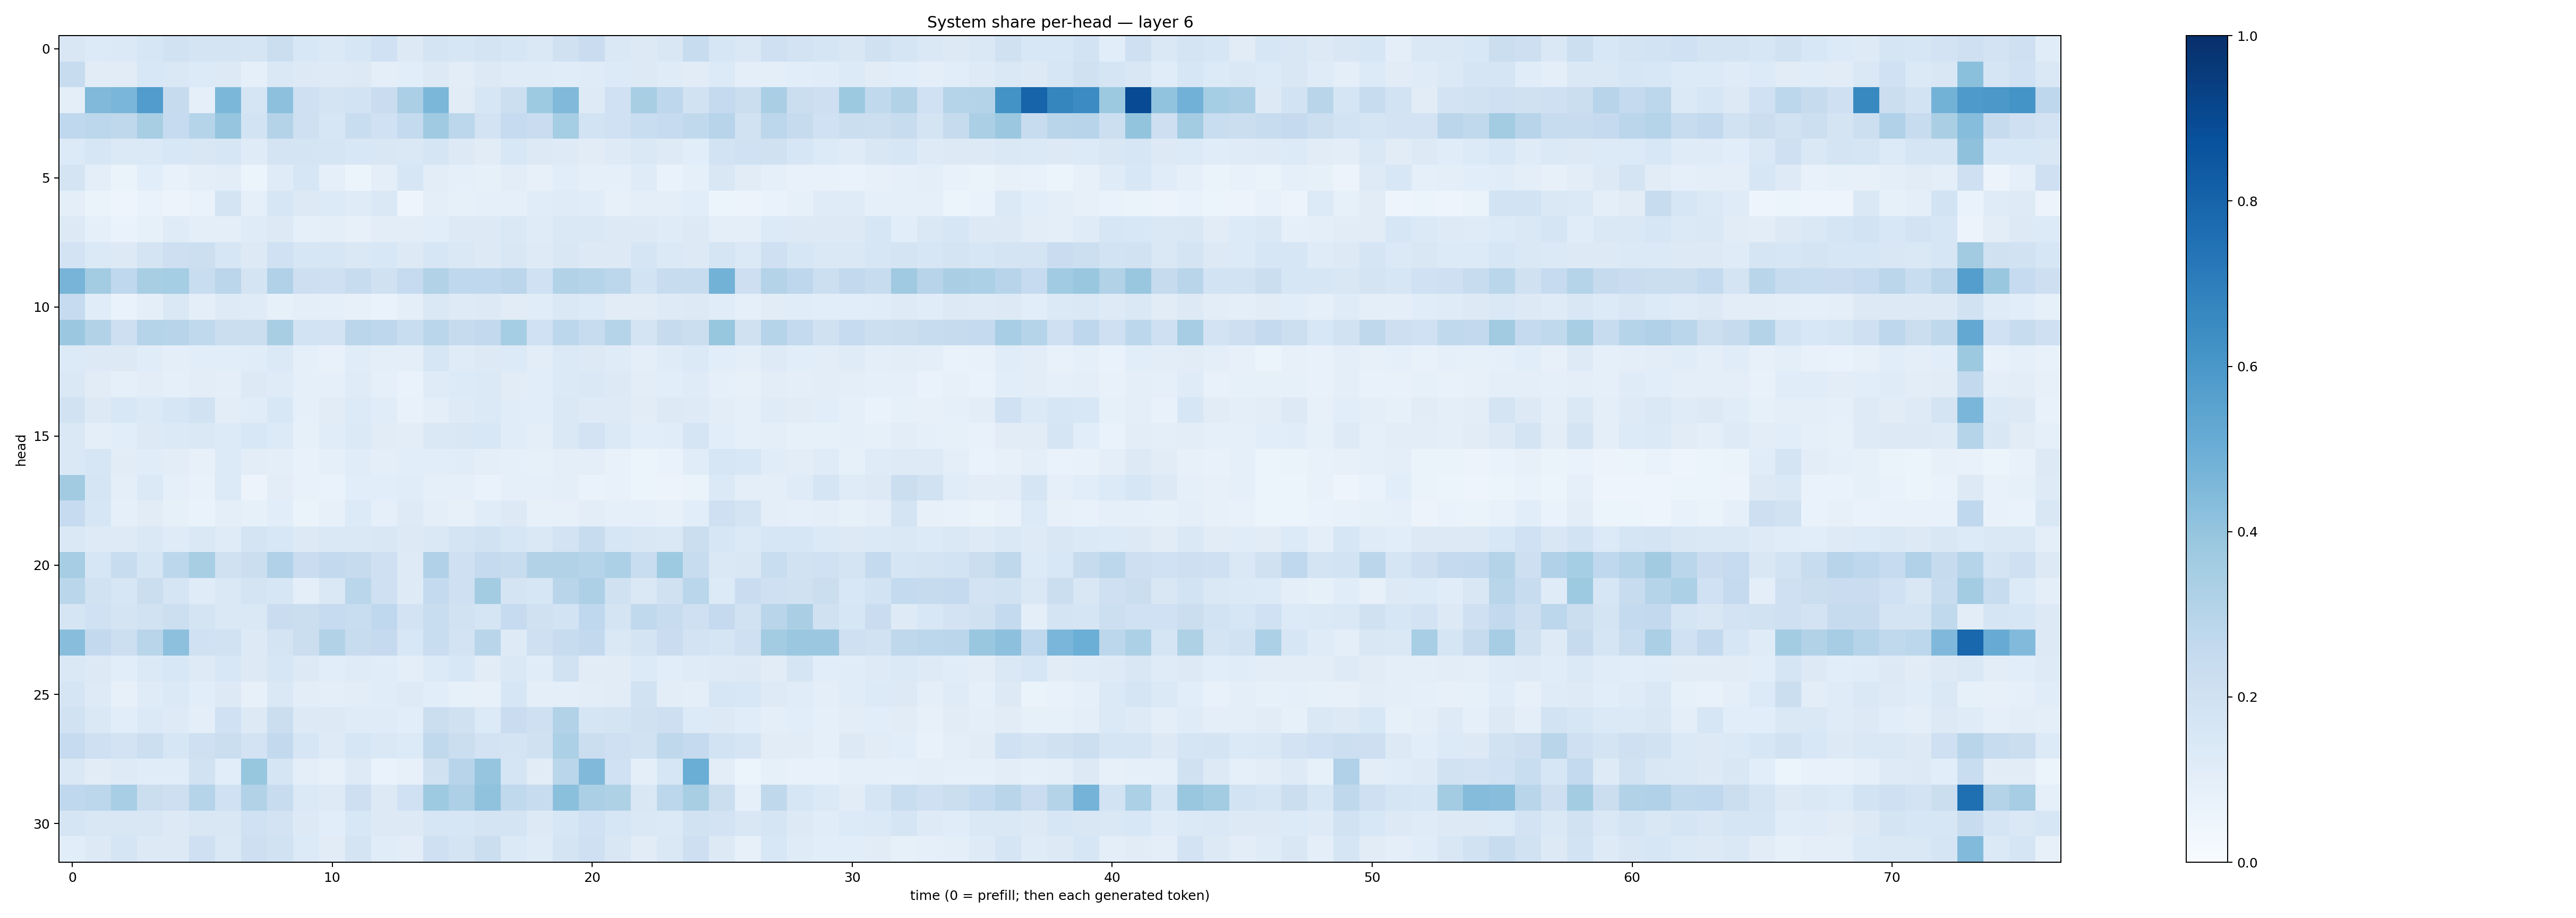

Source data for this figure (header and first rows):
0.14984252, 0.1328971, 0.13683933, 0.15935512, 0.18892631, 0.17826347, 0.1789371, 0.17133024, 0.2226534, 0.15245216, 0.13810597, 0.15863301, 0.2010227, 0.1279472, 0.17503248, 0.16289763, 0.17226502, 0.1600683, 0.14401221, 0.19896744, 0.2267355, 0.1429735, 0.1281544, 0.14845754
0.2372, 0.1121, 0.1126, 0.154, 0.1442, 0.1334, 0.126, 0.09241, 0.148, 0.1262, 0.1226, 0.1271, 0.1013, 0.1058, 0.1295, 0.1036, 0.1285, 0.1184, 0.1183, 0.1151, 0.12, 0.1349, 0.1265, 0.1193
0.0969, 0.448, 0.4631, 0.5765, 0.245, 0.08927, 0.4597, 0.17, 0.4155, 0.2108, 0.1796, 0.1853, 0.2268, 0.3322, 0.4608, 0.1102, 0.1576, 0.2179, 0.3734, 0.4489, 0.1241, 0.203, 0.3417, 0.2754
0.2682, 0.2781, 0.272, 0.3412, 0.2462, 0.3004, 0.3976, 0.1863, 0.3078, 0.2097, 0.1633, 0.2312, 0.2023, 0.257, 0.3693, 0.278, 0.181, 0.2467, 0.2287, 0.3542, 0.1865, 0.2005, 0.2311, 0.2471
0.133, 0.1598, 0.1398, 0.1403, 0.156, 0.1516, 0.1588, 0.1195, 0.1747, 0.1774, 0.1716, 0.1529, 0.1518, 0.148, 0.1717, 0.1317, 0.1113, 0.1544, 0.1265, 0.1218, 0.1097, 0.124, 0.1464, 0.1223
0.1787, 0.09895, 0.06522, 0.1073, 0.07068, 0.09842, 0.1033, 0.05979, 0.1203, 0.1595, 0.0898, 0.05389, 0.1007, 0.1591, 0.1047, 0.08661, 0.08533, 0.1039, 0.07885, 0.108, 0.09063, 0.0905, 0.12, 0.06904
0.09852, 0.06473, 0.04896, 0.07018, 0.05485, 0.06847, 0.1727, 0.08736, 0.1569, 0.132, 0.135, 0.1187, 0.1437, 0.04937, 0.09567, 0.08494, 0.0895, 0.0936, 0.1136, 0.1173, 0.1139, 0.08111, 0.101, 0.0994
0.1295, 0.09128, 0.06999, 0.08415, 0.1172, 0.09434, 0.09728, 0.1202, 0.1304, 0.09159, 0.09739, 0.08041, 0.1019, 0.105, 0.107, 0.1282, 0.1253, 0.1407, 0.1185, 0.1461, 0.1444, 0.1316, 0.1289, 0.1187
0.1816, 0.1388, 0.1295, 0.1742, 0.2115, 0.2174, 0.159, 0.1251, 0.2004, 0.158, 0.1591, 0.1452, 0.1535, 0.132, 0.1587, 0.1434, 0.1251, 0.15, 0.1235, 0.1499, 0.1274, 0.1302, 0.1648, 0.1383
0.4718, 0.3561, 0.2661, 0.3406, 0.3531, 0.234, 0.2842, 0.179, 0.3173, 0.2148, 0.2065, 0.2362, 0.1957, 0.2462, 0.314, 0.2673, 0.2692, 0.2842, 0.2023, 0.3112, 0.2971, 0.28, 0.1863, 0.2409
0.2481, 0.1139, 0.06875, 0.09663, 0.1476, 0.0951, 0.1216, 0.12, 0.0837, 0.1003, 0.09339, 0.07967, 0.06754, 0.09533, 0.144, 0.1215, 0.1272, 0.1114, 0.1165, 0.1409, 0.1367, 0.1133, 0.1128, 0.1225
0.3811, 0.3089, 0.2111, 0.3025, 0.2936, 0.2644, 0.2207, 0.2231, 0.3437, 0.1855, 0.182, 0.2824, 0.2747, 0.2319, 0.286, 0.2456, 0.2581, 0.3523, 0.1998, 0.2782, 0.2378, 0.3023, 0.1725, 0.2439
0.1345, 0.1254, 0.131, 0.1141, 0.0947, 0.1064, 0.1084, 0.1147, 0.1389, 0.09213, 0.07406, 0.1137, 0.09464, 0.09752, 0.1622, 0.1191, 0.128, 0.1329, 0.1049, 0.1372, 0.1282, 0.1203, 0.09598, 0.1188
0.141, 0.1113, 0.09239, 0.1038, 0.09032, 0.1049, 0.09779, 0.1272, 0.1179, 0.08911, 0.09188, 0.1174, 0.08855, 0.06793, 0.1192, 0.133, 0.1368, 0.1122, 0.1087, 0.1406, 0.1432, 0.1286, 0.1036, 0.1076
0.1932, 0.1277, 0.1525, 0.1371, 0.16, 0.1941, 0.1016, 0.1153, 0.1557, 0.08983, 0.1099, 0.1334, 0.1144, 0.0767, 0.09811, 0.1244, 0.1379, 0.1149, 0.1087, 0.1484, 0.1243, 0.1215, 0.1127, 0.1258
0.1456, 0.09785, 0.1056, 0.1254, 0.1397, 0.1481, 0.1354, 0.1527, 0.1331, 0.0858, 0.1145, 0.1372, 0.1123, 0.1033, 0.1469, 0.1487, 0.1536, 0.1159, 0.0982, 0.1441, 0.1819, 0.1385, 0.1066, 0.1145
0.1454, 0.1608, 0.1124, 0.1164, 0.1026, 0.08015, 0.1348, 0.1044, 0.09762, 0.07634, 0.09103, 0.1141, 0.09497, 0.1092, 0.108, 0.1142, 0.09524, 0.09332, 0.0832, 0.09761, 0.09447, 0.07308, 0.06062, 0.06717
0.3617, 0.1712, 0.09429, 0.1404, 0.09065, 0.07625, 0.1355, 0.0552, 0.1023, 0.07429, 0.06981, 0.1076, 0.1064, 0.1154, 0.09311, 0.08761, 0.06776, 0.0889, 0.08835, 0.09418, 0.06825, 0.07032, 0.05956, 0.05489
0.2481, 0.1613, 0.09166, 0.1128, 0.08477, 0.06855, 0.1004, 0.08299, 0.109, 0.06558, 0.0782, 0.1344, 0.0917, 0.1239, 0.1012, 0.08149, 0.1162, 0.1297, 0.08201, 0.07953, 0.1031, 0.09326, 0.08707, 0.07824
0.1467, 0.1227, 0.1245, 0.1445, 0.1196, 0.1474, 0.1194, 0.1743, 0.1536, 0.13, 0.1445, 0.1478, 0.1502, 0.1297, 0.1424, 0.1764, 0.1949, 0.158, 0.1416, 0.1816, 0.2399, 0.1583, 0.1494, 0.1423
0.3495, 0.1619, 0.2369, 0.1694, 0.2797, 0.3415, 0.1991, 0.2208, 0.3173, 0.2273, 0.2597, 0.2433, 0.2092, 0.1232, 0.3166, 0.2106, 0.2512, 0.2394, 0.3109, 0.3129, 0.2973, 0.3316, 0.2327, 0.3712
0.2859, 0.1939, 0.1566, 0.2235, 0.1666, 0.1205, 0.1429, 0.1767, 0.1577, 0.1006, 0.1418, 0.2855, 0.2033, 0.1226, 0.2577, 0.2053, 0.3592, 0.1746, 0.1639, 0.2924, 0.3251, 0.196, 0.1422, 0.1968
0.1658, 0.1997, 0.1728, 0.1908, 0.216, 0.1725, 0.1464, 0.1443, 0.2268, 0.2257, 0.2476, 0.2324, 0.2691, 0.1817, 0.2306, 0.1877, 0.1706, 0.2475, 0.1958, 0.1843, 0.266, 0.1741, 0.2639, 0.2384
0.4272, 0.2587, 0.2155, 0.291, 0.4149, 0.1999, 0.1936, 0.1264, 0.1759, 0.2188, 0.3141, 0.2387, 0.2517, 0.1536, 0.2341, 0.1815, 0.2891, 0.1222, 0.2051, 0.2393, 0.2593, 0.1435, 0.1762, 0.2292
0.1412, 0.126, 0.1055, 0.1384, 0.1549, 0.1249, 0.1557, 0.1267, 0.1639, 0.1328, 0.1065, 0.1192, 0.1169, 0.1014, 0.1332, 0.1545, 0.1111, 0.145, 0.1153, 0.1916, 0.1107, 0.1131, 0.1337, 0.1057
0.1668, 0.1248, 0.08033, 0.1185, 0.1376, 0.1086, 0.1292, 0.0788, 0.145, 0.1032, 0.09593, 0.1051, 0.1146, 0.1245, 0.1077, 0.08591, 0.08, 0.1569, 0.09826, 0.1013, 0.1035, 0.1132, 0.194, 0.1018
0.1938, 0.1422, 0.1087, 0.1389, 0.1248, 0.09623, 0.2009, 0.131, 0.2224, 0.1295, 0.1282, 0.12, 0.1174, 0.1071, 0.2226, 0.1973, 0.1356, 0.2297, 0.2087, 0.3155, 0.1659, 0.175, 0.1991, 0.2118
0.2493, 0.209, 0.181, 0.2178, 0.1579, 0.2033, 0.2245, 0.183, 0.2588, 0.1612, 0.1212, 0.1572, 0.1477, 0.1365, 0.2636, 0.2214, 0.1813, 0.1795, 0.1981, 0.3302, 0.2259, 0.2076, 0.1896, 0.2707
0.1469, 0.1117, 0.1224, 0.1136, 0.1155, 0.1929, 0.1089, 0.3933, 0.1673, 0.0963, 0.0782, 0.123, 0.06935, 0.07867, 0.1988, 0.2934, 0.3982, 0.1698, 0.1114, 0.2864, 0.4458, 0.2015, 0.1001, 0.164
0.2662, 0.2786, 0.3448, 0.2227, 0.2119, 0.3036, 0.1998, 0.3114, 0.2408, 0.1377, 0.1232, 0.2145, 0.127, 0.2028, 0.3741, 0.3243, 0.4067, 0.2619, 0.2406, 0.4214, 0.3334, 0.3212, 0.1489, 0.279
0.1664, 0.1505, 0.1506, 0.1523, 0.1262, 0.1522, 0.1499, 0.2008, 0.1822, 0.1262, 0.1066, 0.1551, 0.1312, 0.126, 0.1599, 0.1641, 0.1761, 0.1774, 0.1277, 0.1603, 0.1994, 0.1575, 0.1436, 0.1399
0.1075, 0.1282, 0.1679, 0.1251, 0.1298, 0.208, 0.1429, 0.2116, 0.1881, 0.1341, 0.1111, 0.1745, 0.1141, 0.1023, 0.2081, 0.1792, 0.2191, 0.1401, 0.1202, 0.1743, 0.2046, 0.1497, 0.1123, 0.1409
